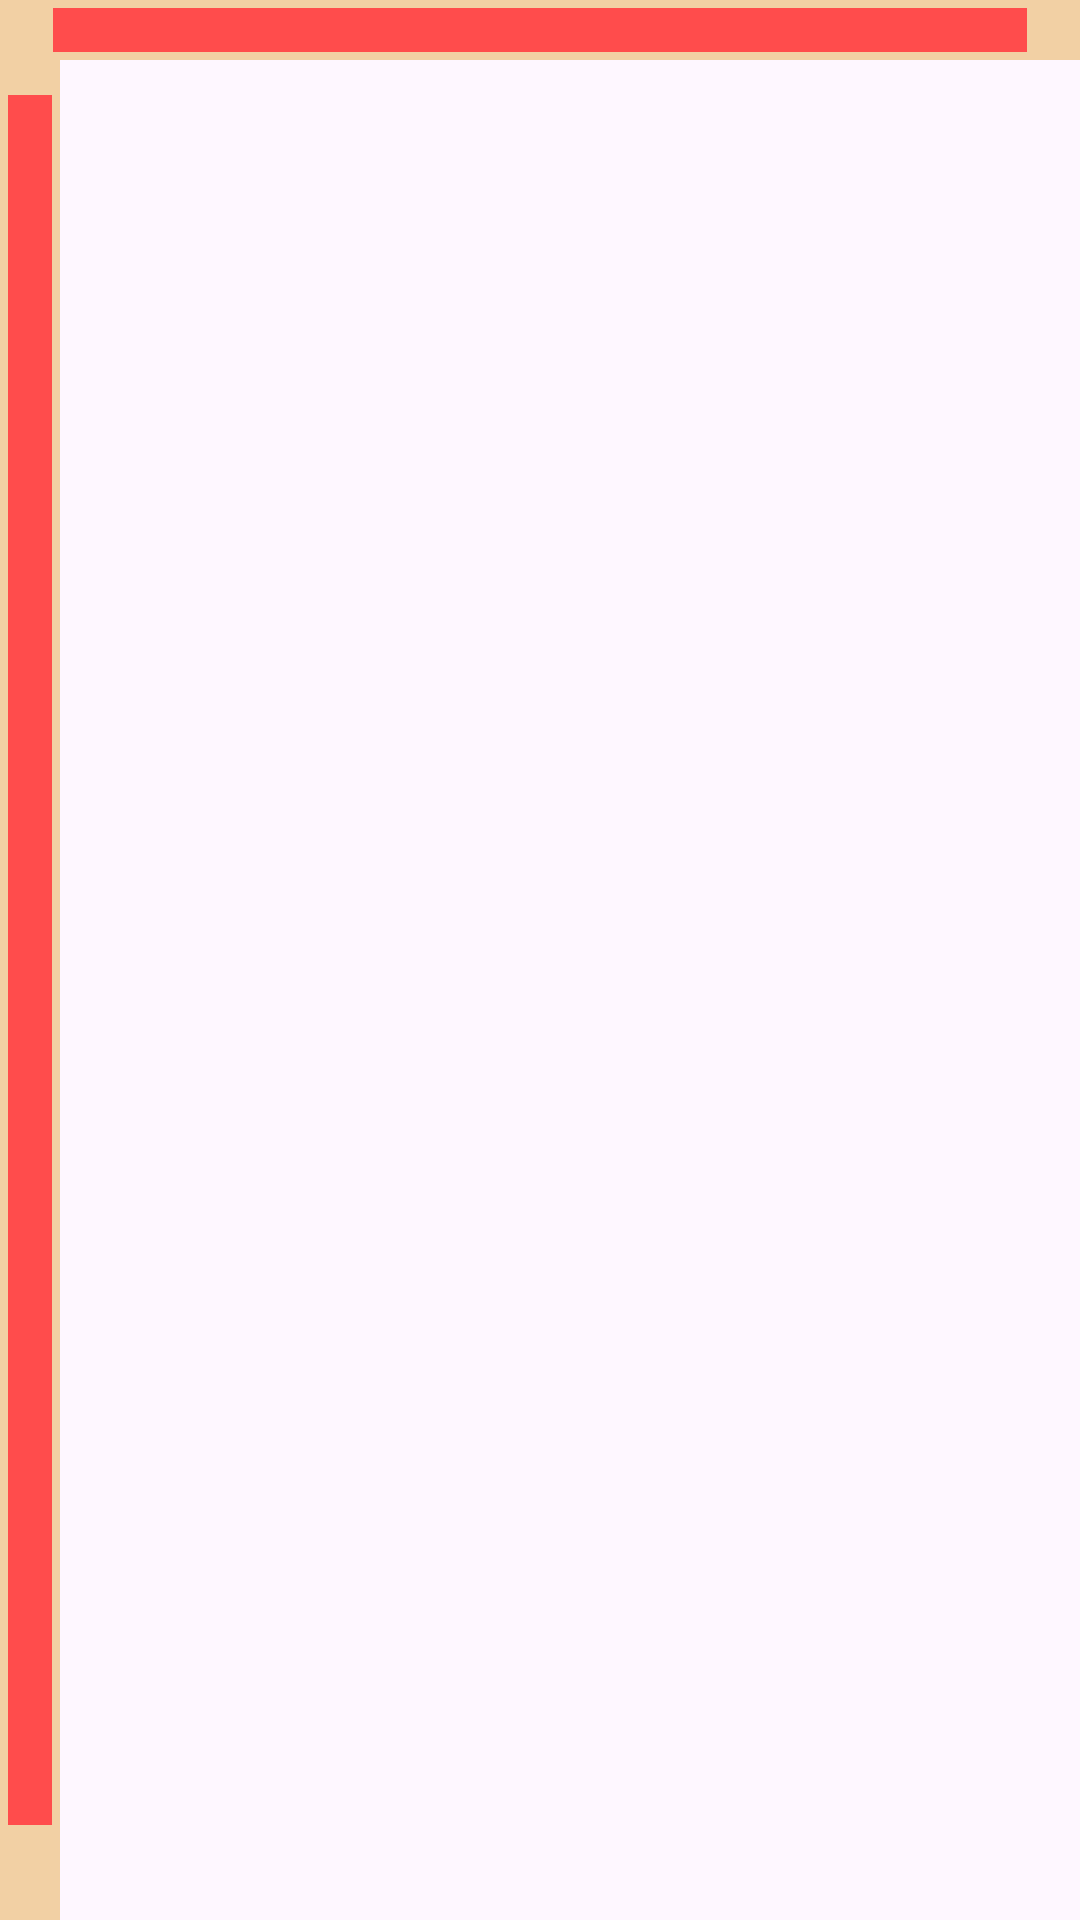

Here is an Android app screen rendered from its layout file. Give the layout XML and the strings, colors and styles it references.
<!-- AndroidManifest.xml: application theme Theme.VoltorbFlipMobile -->
<!-- res/layout/game_grid.xml -->
<?xml version="1.0" encoding="utf-8"?>
<androidx.constraintlayout.widget.ConstraintLayout
    xmlns:android="http://schemas.android.com/apk/res/android"
    xmlns:app="http://schemas.android.com/apk/res-auto"
    tools:ignore="MissingConstraints"
    xmlns:tools="http://schemas.android.com/tools"
    android:layout_width="match_parent"
    android:layout_height="match_parent"

>




    <View
        android:id="@+id/vertical_connector_0"
        android:layout_width="20dp"
        android:layout_height="match_parent"
        android:background="@drawable/vertical_connector"
     />

    <View
        android:id="@+id/vertical_connector_1"
        android:layout_width="20dp"
        android:layout_height="match_parent"
        android:layout_marginStart="25dp"
        android:background="@drawable/vertical_connector"
 />



    <View
        android:id="@+id/vertical_connector_2"
        android:layout_width="20dp"
        android:layout_height="match_parent"
        android:layout_marginStart="50dp"
        android:background="@drawable/vertical_connector"
 />


    <View
        android:id="@+id/vertical_connector_3"
        android:layout_width="20dp"
        android:layout_height="match_parent"
        android:layout_marginStart="75dp"
        android:background="@drawable/vertical_connector"
 />

    <View
        android:id="@+id/vertical_connector_4"
        android:layout_width="20dp"
        android:layout_height="match_parent"
        android:layout_marginStart="100dp"
        android:background="@drawable/vertical_connector"
/>


    






    
    <View
        android:id="@+id/horizontal_connector_0"
        android:layout_width="match_parent"
        android:layout_height="20dp"
        android:layout_marginTop="10dp"
        android:background="@drawable/horizontal_connector"


 />

    <View
        android:id="@+id/horizontal_connector_1"
        android:layout_width="match_parent"
        android:layout_height="20dp"
        android:layout_marginTop="10dp"
        android:background="@drawable/horizontal_connector"
 />

    <View
        android:id="@+id/horizontal_connector_2"
        android:layout_width="match_parent"
        android:layout_height="20dp"
        android:layout_marginTop="75dp"
        android:background="@drawable/horizontal_connector"

 />

    <View
        android:id="@+id/horizontal_connector_3"
        android:layout_width="match_parent"
        android:layout_height="20dp"
        android:layout_marginTop="100dp"
        android:background="@drawable/horizontal_connector" />


    <View
        android:id="@+id/horizontal_connector_4"
        android:layout_width="match_parent"
        android:layout_height="20dp"
        android:layout_marginTop="100dp"
        android:background="@drawable/horizontal_connector"
 />





</androidx.constraintlayout.widget.ConstraintLayout>
<!-- resources referenced by this layout -->
<resources>
  <!-- drawable horizontal_connector (drawable) -->
  <layer-list xmlns:android="http://schemas.android.com/apk/res/android">
  
      <item>
          <shape android:shape="rectangle">
              <size
                  android:width="40dp"
                  android:height="30dp" />
              <solid android:color="@color/default_tile" />
          </shape>
      </item>
  
  
      <item
          android:drawable="@drawable/horizontal_inset" />
  </layer-list>
  <!-- drawable vertical_connector (drawable) -->
  <layer-list xmlns:android="http://schemas.android.com/apk/res/android">
  
      <item>
          <shape android:shape="rectangle">
              <size
                  android:width="30dp"
                  android:height="40dp" />
              <solid android:color="@color/default_tile" />
          </shape>
      </item>
  
  
      <item
          android:drawable="@drawable/vertical_inset" />
  </layer-list>
  <style name="Theme.VoltorbFlipMobile" parent="Base.Theme.VoltorbFlipMobile" />
  <color name="default_tile">#F2D0A4</color>
  <!-- drawable horizontal_inset (drawable) -->
  <?xml version="1.0" encoding="utf-8"?>
  <inset xmlns:android="http://schemas.android.com/apk/res/android"
      android:insetLeft="5%"
      android:insetRight="5%"
      android:insetTop="15%"
      android:insetBottom="15%">
  
      <shape android:shape="rectangle">
          <solid android:color="@color/tile1" />
      </shape>
  
  </inset>
  <!-- drawable vertical_inset (drawable) -->
  <?xml version="1.0" encoding="utf-8"?>
  <inset xmlns:android="http://schemas.android.com/apk/res/android"
      android:insetLeft="15%"
      android:insetRight="15%"
      android:insetTop="5%"
      android:insetBottom="5%">
  
      <shape android:shape="rectangle">
          <solid android:color="@color/tile1" />
      </shape>
  
  </inset>
  <style name="Base.Theme.VoltorbFlipMobile" parent="Theme.Material3.DayNight.NoActionBar">
          
          
      </style>
  <color name="tile1">#FF4C4C</color>
</resources>
